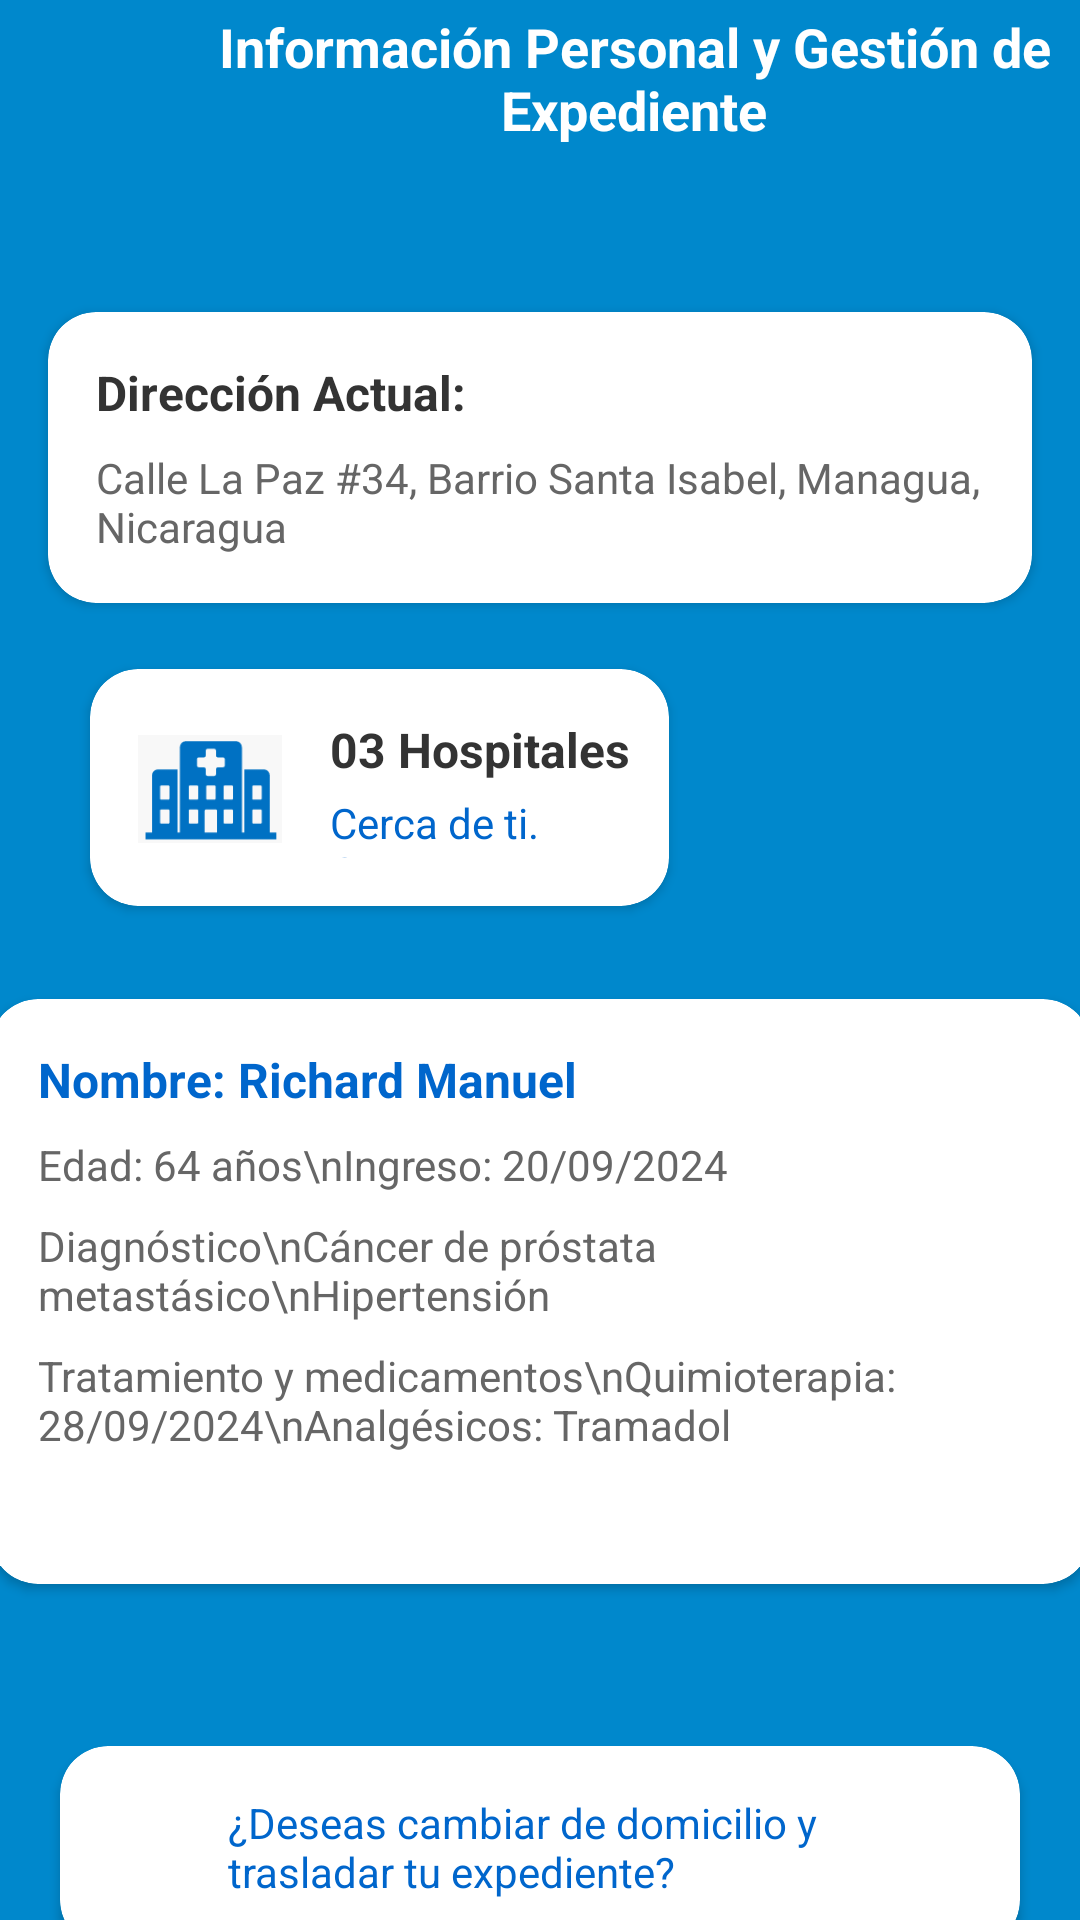

Reconstruct the res/layout file that produces this screen, plus the resources it refers to.
<!-- AndroidManifest.xml: application theme Theme.ProyectoSPS -->
<!-- res/layout/activity_info_pac.xml -->
<?xml version="1.0" encoding="utf-8"?>
<androidx.constraintlayout.widget.ConstraintLayout
    xmlns:android="http://schemas.android.com/apk/res/android"
    xmlns:app="http://schemas.android.com/apk/res-auto"
    xmlns:tools="http://schemas.android.com/tools"
    android:layout_width="match_parent"
    android:layout_height="match_parent"
    android:background="#0088CC"
    tools:context=".MainActivity">

    
    <ImageView
        android:id="@+id/back_icon"
        android:layout_width="24dp"
        android:layout_height="24dp"
        android:contentDescription="Back Arrow"
        android:layout_marginStart="16dp"
        android:layout_marginTop="16dp"
        app:layout_constraintTop_toTopOf="parent"
        app:layout_constraintStart_toStartOf="parent"/>

    

    

    

    

    

    <TextView
        android:id="@+id/screen_title"
        android:layout_width="311dp"
        android:layout_height="63dp"
        android:layout_marginStart="16dp"
        android:gravity="center"
        android:text="Información Personal y Gestión de Expediente"
        android:textColor="@android:color/white"
        android:textSize="18sp"
        android:textStyle="bold"
        app:layout_constraintBottom_toBottomOf="@id/back_icon"
        app:layout_constraintEnd_toEndOf="parent"
        app:layout_constraintHorizontal_bias="0.0"
        app:layout_constraintStart_toEndOf="@id/back_icon"
        app:layout_constraintTop_toTopOf="parent"
        app:layout_constraintVertical_bias="0.26" />

    <androidx.cardview.widget.CardView
        android:id="@+id/cardView"
        android:layout_width="0dp"
        android:layout_height="wrap_content"
        android:layout_marginStart="16dp"
        android:layout_marginTop="64dp"
        android:layout_marginEnd="16dp"
        app:cardBackgroundColor="#FFFFFF"
        app:cardCornerRadius="16dp"
        app:layout_constraintEnd_toEndOf="parent"
        app:layout_constraintHorizontal_bias="0.0"
        app:layout_constraintStart_toStartOf="parent"
        app:layout_constraintTop_toBottomOf="@id/back_icon">

        <LinearLayout
            android:layout_width="match_parent"
            android:layout_height="wrap_content"
            android:orientation="vertical"
            android:padding="16dp">

            <TextView
                android:id="@+id/direccion_actual_label"
                android:layout_width="wrap_content"
                android:layout_height="wrap_content"
                android:text="Dirección Actual:"
                android:textColor="#333333"
                android:textSize="16sp"
                android:textStyle="bold" />

            <TextView
                android:id="@+id/direccion_actual"
                android:layout_width="wrap_content"
                android:layout_height="wrap_content"
                android:layout_marginTop="8dp"
                android:text="Calle La Paz #34, Barrio Santa Isabel, Managua, Nicaragua"
                android:textColor="#666666"
                android:textSize="14sp" />
        </LinearLayout>
    </androidx.cardview.widget.CardView>

    <androidx.cardview.widget.CardView
        android:id="@+id/cardView2"
        android:layout_width="193dp"
        android:layout_height="79dp"
        android:layout_marginStart="30dp"
        android:layout_marginTop="22dp"
        app:cardBackgroundColor="#FFFFFF"
        app:cardCornerRadius="16dp"
        app:layout_constraintStart_toStartOf="parent"
        app:layout_constraintTop_toBottomOf="@+id/cardView">

        <LinearLayout
            android:layout_width="198dp"
            android:layout_height="match_parent"
            android:orientation="horizontal"
            android:padding="16dp">

            <ImageView
                android:id="@+id/hospital_icon"
                android:layout_width="48dp"
                android:layout_height="48dp"
                android:contentDescription="Hospital Icon"
                android:src="@drawable/hospital_cps" />

            <LinearLayout
                android:layout_width="wrap_content"
                android:layout_height="wrap_content"
                android:layout_marginStart="16dp"
                android:orientation="vertical">

                <TextView
                    android:id="@+id/hospitales_cerca"
                    android:layout_width="wrap_content"
                    android:layout_height="wrap_content"
                    android:text="03 Hospitales"
                    android:textColor="#333333"
                    android:textSize="16sp"
                    android:textStyle="bold" />

                <TextView
                    android:id="@+id/conocer_label"
                    android:layout_width="wrap_content"
                    android:layout_height="wrap_content"
                    android:layout_marginTop="4dp"
                    android:text="Cerca de ti. Conocer >"
                    android:textColor="#0066CC"
                    android:textSize="14sp" />
            </LinearLayout>
        </LinearLayout>
    </androidx.cardview.widget.CardView>

    <androidx.cardview.widget.CardView
        android:id="@+id/cardView3"
        android:layout_width="367dp"
        android:layout_height="195dp"
        android:layout_marginStart="10dp"
        android:layout_marginTop="31dp"
        android:layout_marginEnd="10dp"
        app:cardBackgroundColor="#FFFFFF"
        app:cardCornerRadius="16dp"
        app:layout_constraintEnd_toEndOf="parent"
        app:layout_constraintHorizontal_bias="0.512"
        app:layout_constraintStart_toStartOf="parent"
        app:layout_constraintTop_toBottomOf="@+id/cardView2">

        <LinearLayout
            android:layout_width="356dp"
            android:layout_height="match_parent"
            android:orientation="vertical"
            android:padding="16dp">

            
            <TextView
                android:id="@+id/nombre_paciente"
                android:layout_width="wrap_content"
                android:layout_height="wrap_content"
                android:text="Nombre: Richard Manuel"
                android:textColor="#0066CC"
                android:textSize="16sp"
                android:textStyle="bold" />

            
            <TextView
                android:id="@+id/edad_ingreso"
                android:layout_width="wrap_content"
                android:layout_height="wrap_content"
                android:layout_marginTop="8dp"
                android:text="Edad: 64 años\nIngreso: 20/09/2024"
                android:textColor="#666666"
                android:textSize="14sp" />

            
            <TextView
                android:id="@+id/diagnostico"
                android:layout_width="wrap_content"
                android:layout_height="wrap_content"
                android:layout_marginTop="8dp"
                android:text="Diagnóstico\nCáncer de próstata metastásico\nHipertensión"
                android:textColor="#666666"
                android:textSize="14sp" />

            
            <TextView
                android:id="@+id/tratamiento_medicamentos"
                android:layout_width="wrap_content"
                android:layout_height="wrap_content"
                android:layout_marginTop="8dp"
                android:text="Tratamiento y medicamentos\nQuimioterapia: 28/09/2024\nAnalgésicos: Tramadol"
                android:textColor="#666666"
                android:textSize="14sp" />
        </LinearLayout>
    </androidx.cardview.widget.CardView>

    <androidx.cardview.widget.CardView
        android:layout_width="0dp"
        android:layout_height="wrap_content"
        android:layout_marginStart="20dp"
        android:layout_marginTop="54dp"
        android:layout_marginEnd="20dp"
        app:cardBackgroundColor="#FFFFFF"
        app:cardCornerRadius="16dp"
        app:layout_constraintEnd_toEndOf="parent"
        app:layout_constraintStart_toStartOf="parent"
        app:layout_constraintTop_toBottomOf="@+id/cardView3">

        <LinearLayout
            android:layout_width="match_parent"
            android:layout_height="wrap_content"
            android:orientation="horizontal"
            android:padding="16dp">

            <ImageView
                android:id="@+id/location_icon"
                android:layout_width="24dp"
                android:layout_height="24dp"
                android:contentDescription="Location Icon"/>

            <TextView
                android:id="@+id/cambiar_domicilio"
                android:layout_width="wrap_content"
                android:layout_height="wrap_content"
                android:layout_marginStart="16dp"
                android:text="¿Deseas cambiar de domicilio y trasladar tu expediente?"
                android:textColor="#0066CC"
                android:textSize="14sp" />
        </LinearLayout>
    </androidx.cardview.widget.CardView>

</androidx.constraintlayout.widget.ConstraintLayout>
<!-- resources referenced by this layout -->
<resources>
  <!-- drawable hospital_cps: png bitmap (drawable, 1622 bytes) -->
  <style name="Theme.ProyectoSPS" parent="Base.Theme.ProyectoSPS" />
  <style name="Base.Theme.ProyectoSPS" parent="Theme.Material3.DayNight.NoActionBar">
          
          
      </style>
</resources>
